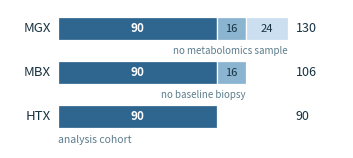

Source code (Python): (Note: this script raises an exception after producing the figure.)
"""Participant coverage across the three omics layers (Figure: fig:venn-overlap).

Replaces the original three-circle Venn, which drew four regions containing nobody,
and the nested Euler diagram, which compressed a 31% drop in count into a 17% change
in radius. Bar LENGTH is proportional to participant count, so the differences read
directly. Built at exactly \\linewidth -- place with width=\\linewidth and do not
rescale, or the label sizes stop being true.

Run from the pipeline/ directory:
    python 13_make_participant_overlap.py
"""
import os
import matplotlib; matplotlib.use("Agg")
import matplotlib.pyplot as plt
from matplotlib.patches import Rectangle

TOTAL = {"MGX": 130, "MBX": 106, "HTX": 90}
# Hand-copied from 01_run_pipeline.py's console output (Stage 1, cross_layer_participants.csv
# generation). Nothing enforces these stay in sync -- re-copy after any cohort-size change.
CORE, MID, OUT = 90, 16, 24
# acmart migration, 2026-08-31: \columnwidth under mscthesis[ds]/acmart[sigconf]
# measures 241.147pt (was 236.85pt under the old plain-article preamble).
W = 241.147 / 72.27
INK, MUTE = "#173241", "#5c7c8c"
C_CORE, C_MID, C_OUT = "#2f6690", "#8ab4d0", "#cbdff0"

X0, XSPAN, XTOT = 0.48, 2.30, 2.86
u = XSPAN / TOTAL["MGX"]
BAR_H, GAP, TOP, FOOT = 0.235, 0.205, 0.07, 0.20
H = TOP + 3 * BAR_H + 2 * GAP + FOOT

fig = plt.figure(figsize=(W, H))
ax = fig.add_axes([0, 0, 1, 1]); ax.set_xlim(0, W); ax.set_ylim(0, H); ax.axis("off")

rows = [("MGX", [(CORE, C_CORE), (MID, C_MID), (OUT, C_OUT)]),
        ("MBX", [(CORE, C_CORE), (MID, C_MID)]),
        ("HTX", [(CORE, C_CORE)])]

ybs = []
for i, (layer, segs) in enumerate(rows):
    yb = H - TOP - BAR_H - i * (BAR_H + GAP); ybs.append(yb)
    x = X0
    for n, color in segs:
        w = n * u
        ax.add_patch(Rectangle((x, yb), w, BAR_H, facecolor=color,
                               edgecolor="white", linewidth=0.9))
        ax.text(x + w / 2, yb + BAR_H / 2, str(n), ha="center", va="center",
                fontsize=8.5 if color == C_CORE else 8,
                color="white" if color == C_CORE else INK,
                fontweight="bold" if color == C_CORE else "normal")
        x += w
    ax.text(X0 - 0.07, yb + BAR_H / 2, layer, ha="right", va="center",
            fontsize=9.5, color=INK)
    ax.text(XTOT, yb + BAR_H / 2, str(TOTAL[layer]), ha="left", va="center",
            fontsize=9, color=INK)

# Why each band drops out, written in the gap directly under the band that vanishes.
for i, (drop, label) in enumerate(((OUT, "no metabolomics sample"),
                                   (MID, "no baseline biopsy"))):
    right = X0 + TOTAL[["MGX", "MBX"][i]] * u
    ax.text(right, ybs[i] - GAP / 2, label, ha="right", va="center",
            fontsize=7, color=MUTE)

ax.text(X0, ybs[2] - FOOT / 2 - 0.01, "analysis cohort", ha="left", va="center",
        fontsize=7.5, color=MUTE, style="italic")

assert CORE + MID + OUT == TOTAL["MGX"]
assert TOTAL["MGX"] - TOTAL["MBX"] == OUT and TOTAL["MBX"] - TOTAL["HTX"] == MID
fig.savefig(os.path.join(os.path.dirname(os.path.abspath(__file__)), "..", "images", "participant_overlap.pdf"), format="pdf", transparent=True)
print(f"ok; {H*72:.1f}pt tall (euler was 228.9pt)")
